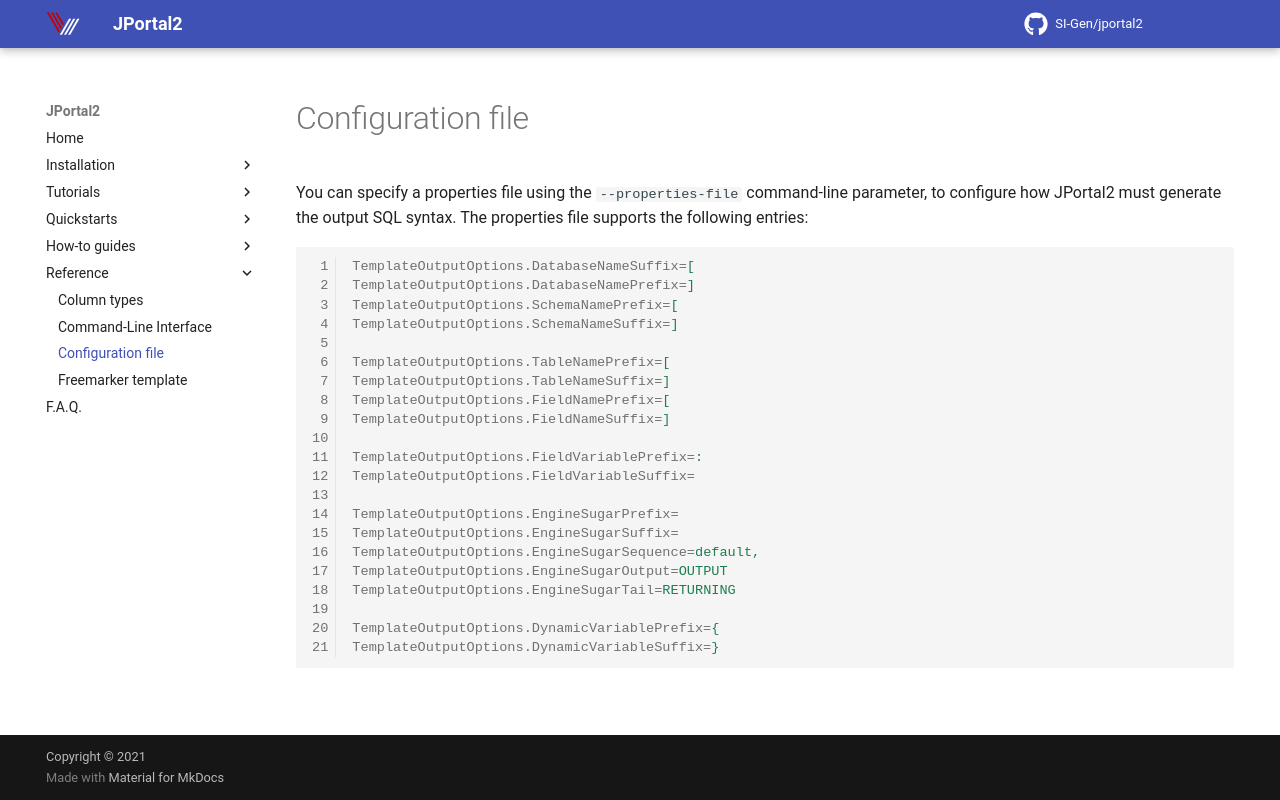

repository: SI-Gen/jportal2 · page: Reference/configuration-file/index.html · generator: mkdocs

You can specify a properties file using the `--properties-file` command-line parameter, to configure how
JPortal2 must generate the output SQL syntax. The properties file supports the following entries:

```properties
TemplateOutputOptions.DatabaseNameSuffix=[
TemplateOutputOptions.DatabaseNamePrefix=]
TemplateOutputOptions.SchemaNamePrefix=[
TemplateOutputOptions.SchemaNameSuffix=]

TemplateOutputOptions.TableNamePrefix=[
TemplateOutputOptions.TableNameSuffix=]
TemplateOutputOptions.FieldNamePrefix=[
TemplateOutputOptions.FieldNameSuffix=]

TemplateOutputOptions.FieldVariablePrefix=:
TemplateOutputOptions.FieldVariableSuffix=

TemplateOutputOptions.EngineSugarPrefix=
TemplateOutputOptions.EngineSugarSuffix=
TemplateOutputOptions.EngineSugarSequence=default,
TemplateOutputOptions.EngineSugarOutput=OUTPUT
TemplateOutputOptions.EngineSugarTail=RETURNING

TemplateOutputOptions.DynamicVariablePrefix={
TemplateOutputOptions.DynamicVariableSuffix=}
```
